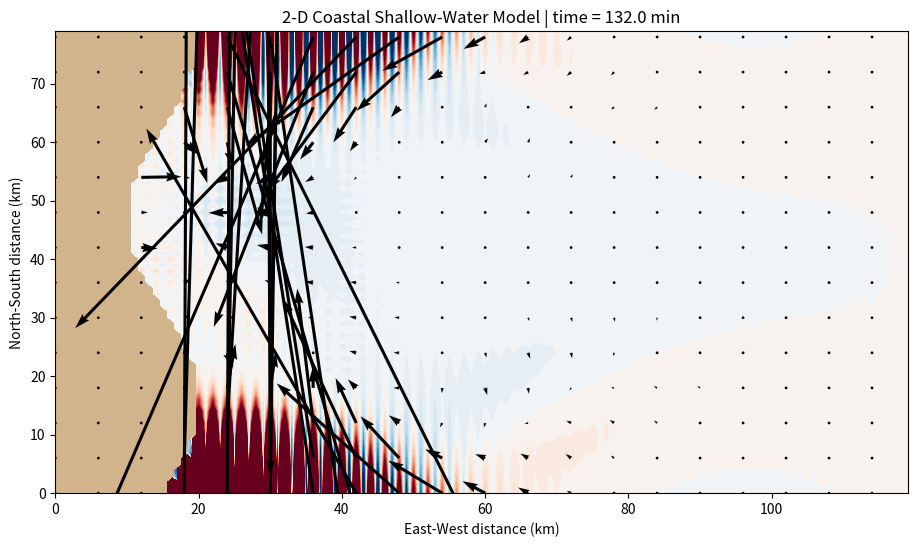

Recreate this plot in Python.
import numpy as np
import matplotlib.pyplot as plt
from matplotlib.animation import FuncAnimation

g = 9.81

nx, ny = 120, 80
dx = dy = 1000.0
dt = 8.0
nt = 1000

x = np.arange(nx) * dx / 1000.0
y = np.arange(ny) * dy / 1000.0
X, Y = np.meshgrid(x, y)

# Bathymetry: coast on left, deeper offshore
coast = 15 + 5 * np.sin(Y[:, 0] / 10)

H = np.zeros((ny, nx))

for j in range(ny):
    for i in range(nx):
        distance = X[j, i] - coast[j]
        if distance > 0:
            H[j, i] = 5 + 0.4 * distance

ocean = H > 0

# Initial conditions
eta = np.zeros((ny, nx))
u = np.zeros((ny, nx))
v = np.zeros((ny, nx))

# Initial sea-level disturbance
x0, y0 = 80, 40

eta += 0.8 * np.exp(
    -((X - x0)**2 / 200
      + (Y - y0)**2 / 150)
)

eta[~ocean] = 0

history = []

# Time integration
for n in range(nt):

    deta_dx = np.gradient(eta, dx, axis=1)
    deta_dy = np.gradient(eta, dy, axis=0)

    # Momentum
    u = u - g * dt * deta_dx
    v = v - g * dt * deta_dy

    # Bottom friction
    friction = 0.0005
    u *= (1 - friction)
    v *= (1 - friction)

    u[~ocean] = 0
    v[~ocean] = 0

    # Transport
    Hu = H * u
    Hv = H * v

    dHu_dx = np.gradient(Hu, dx, axis=1)
    dHv_dy = np.gradient(Hv, dy, axis=0)

    # Continuity
    eta = eta - dt * (dHu_dx + dHv_dy)
    eta[~ocean] = 0

    # Simple open-boundary damping
    eta[:, -1] *= 0.98
    u[:, -1] *= 0.98
    v[:, -1] *= 0.98

    if n % 10 == 0:
        history.append(
            (
                eta.copy(),
                u.copy(),
                v.copy()
            )
        )

# Animation
fig, ax = plt.subplots(figsize=(11, 6))

def update(frame):
    ax.clear()

    eta_now, u_now, v_now = history[frame]

    ax.contourf(
        X,
        Y,
        eta_now,
        levels=np.linspace(-0.8, 0.8, 31),
        cmap="RdBu_r",
        extend="both"
    )

    # Land
    ax.contourf(
        X,
        Y,
        (~ocean).astype(int),
        levels=[0.5, 1.5],
        colors=["tan"]
    )

    skip = 6

    ax.quiver(
        X[::skip, ::skip],
        Y[::skip, ::skip],
        u_now[::skip, ::skip],
        v_now[::skip, ::skip],
        color="black",
        scale=5
    )

    ax.set_title(
        f"2-D Coastal Shallow-Water Model | "
        f"time = {frame * 10 * dt / 60:.1f} min"
    )

    ax.set_xlabel("East-West distance (km)")
    ax.set_ylabel("North-South distance (km)")
    ax.set_xlim(0, x.max())
    ax.set_ylim(0, y.max())

ani = FuncAnimation(
    fig,
    update,
    frames=len(history),
    interval=80
)

ani.save("coastal_model.gif", writer="pillow", fps=10)
